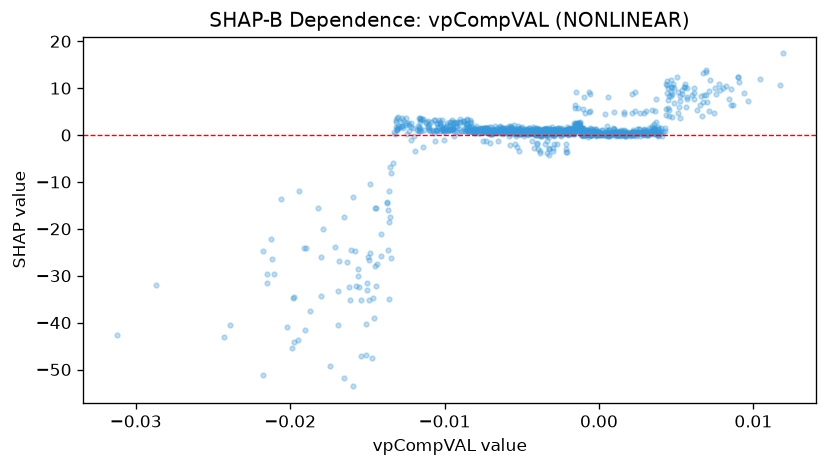

The file beside this chart, header and first rows:
feature_value, shap_value
-0.002543, 0.3754
-0.004676, 1.122
-0.001433, 2.601
0.002133, 8.697
-0.004096, 0.08507
-0.00369, 0.3964
-0.006631, 0.6919
-0.003382, 0.4216
-0.001107, -0.05839
-0.001108, 0.2493
-0.001597, 1.947
-0.004966, 1.175
-0.002319, 0.9045
-0.007018, 1.762
-0.0007363, 0.3552
-0.002503, 0.101
-0.0005497, 5.049
-0.001376, 0.7829
0.003748, 0.4806
0.005248, 7.162
0.00761, 8.856
0.001728, 0.3912
0.002692, 0.4805
-0.001611, 0.4807
-0.006132, 0.5554
-0.00457, 1.098
-0.001093, 0.003897
-0.001346, 2.167
-0.002109, 0.7538
-0.001677, 0.6493
-0.002286, 0.6797
-0.006239, 0.8332
0.001047, 0.2545
0.0008229, 0.1883
2.889441020670347e-05, 0.7195
-0.0009714, 8.072
-0.001667, 1.047
-0.002365, 1.069
-0.003043, 1.689
0.0001328, 0.2616
-0.006941, 0.4084
-0.01252, 2.515
-0.01539, -35.25
0.0006237, 0.3468
0.003771, 0.273
0.004828, 10.05
-0.002201, 1.176
-0.003679, -0.1459
-0.006097, 0.9862
-0.0009757, 0.8226
0.0004618, 0.6664
0.004751, 3.789
0.004664, 10.16
0.004806, 10.93
-0.006847, 0.7198
-0.003256, 0.6126
-0.002919, -0.2825
-0.002664, 1.437
-0.006208, 0.6359
0.000488, 1.93
... 1,248 more rows
